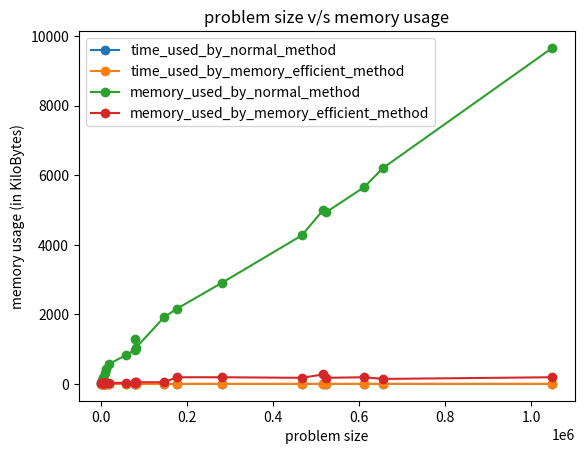

The script that saved this image:
import numpy as np
import matplotlib.pyplot as plt

if __name__ == '__main__':
    problem_size_time_usage_1 = {4096: 0.005515, 1048576: 0.482163, 524288: 0.242163, 466944: 0.214803,
                                 282112: 0.124667, 516096: 0.240603, 147456: 0.069539, 612352: 0.291462,
                                 655360: 0.253238, 81920: 0.042474, 19712: 0.010023, 78848: 0.035526, 79872: 0.041580,
                                 176640: 0.082628, 5520: 0.003410, 59392: 0.030078, 5632: 0.002662, 13376: 0.008111,
                                 9568: 0.006144, 5000: 0.003155, 1600: 0.001158}

    problem_size_time_usage_2 = {4096: 0.008833, 1048576: 1.498575, 524288: 0.75178, 466944: 0.6632,
                                 282112: 0.41098, 516096: 0.073636, 147456: 0.21471, 612352: 0.87127,
                                 655360: 0.9505, 81920: 0.12510, 19712: 0.03685, 78848: 0.11958,
                                 79872: 0.12060, 176640: 0.26050, 5520: 0.01113, 59392: 0.09452, 5632: 0.012575,
                                 13376: 0.025762, 9568: 0.019883, 5000: 0.010538, 1600: 0.00409}

    problem_size_memory_usage_1 = {4096: 48.0, 1048576: 9664.0, 524288: 4944.0, 466944: 4272.0, 282112: 2912.0,
                                   516096: 4992.0, 147456: 1920.0, 612352: 5664.0, 655360: 6208.0, 81920: 1040.0,
                                   19712: 576.0, 78848: 976.0, 79872: 1280.0, 176640: 2160.0, 5520: 176.0,
                                   59392: 832.0, 5632: 176.0, 13376: 432.0, 9568: 320.0, 5000: 176.0, 1600: 48.0}

    problem_size_memory_usage_2 = {4096: 16.0, 1048576: 192.0, 524288: 176.0, 466944: 176.0,
                                   282112: 192.0, 516096: 272.0, 147456: 48.0, 612352: 192.0, 655360: 144.0,
                                   81920: 48.0, 19712: 32.0, 78848: 32.0, 79872: 64.0, 176640: 192.0,
                                   5520: 16.0, 59392: 32.0, 5632: 16.0, 13376: 32.0, 9568: 32.0, 5000: 16.0,
                                   1600: 16.0}

    problem_size_time_usage_1 = sorted(problem_size_time_usage_1.items(), key=lambda item: item[0])
    problem_size_time_usage_2 = sorted(problem_size_time_usage_2.items(), key=lambda item: item[0])

    plt.plot(np.array([a_tuple[0] for a_tuple in problem_size_time_usage_1]),
             np.array([a_tuple[1] for a_tuple in problem_size_time_usage_1]),
             marker='o', label="time_used_by_normal_method")
    plt.plot(np.array([a_tuple[0] for a_tuple in problem_size_time_usage_2]),
             np.array([a_tuple[1] for a_tuple in problem_size_time_usage_2]),
             marker='o', label="time_used_by_memory_efficient_method")
    plt.title("problem size v/s time usage")
    plt.xlabel('problem size')
    plt.ylabel('time usage (in seconds)')
    plt.legend()
    plt.show()

    problem_size_memory_usage_1 = sorted(problem_size_memory_usage_1.items(), key=lambda item: item[0])
    problem_size_memory_usage_2 = sorted(problem_size_memory_usage_2.items(), key=lambda item: item[0])

    plt.plot(np.array([a_tuple[0] for a_tuple in problem_size_memory_usage_1]),
             np.array([a_tuple[1] for a_tuple in problem_size_memory_usage_1]),
             marker='o', label="memory_used_by_normal_method")
    plt.plot(np.array([a_tuple[0] for a_tuple in problem_size_memory_usage_2]),
             np.array([a_tuple[1] for a_tuple in problem_size_memory_usage_2]),
             marker='o', label="memory_used_by_memory_efficient_method")
    plt.title("problem size v/s memory usage")
    plt.xlabel('problem size')
    plt.ylabel('memory usage (in KiloBytes)')
    plt.legend()
    plt.show()
